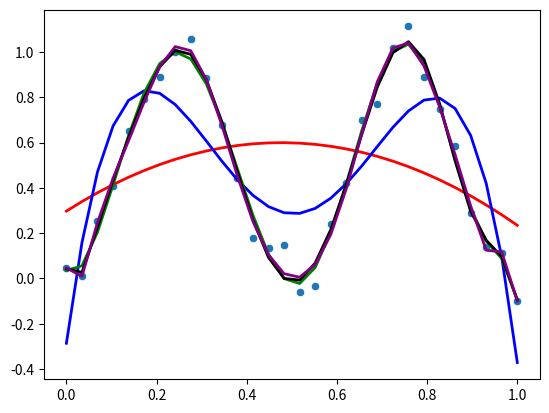

Python code for this plot:
from scipy.optimize import curve_fit
import matplotlib as mpl
import matplotlib.pyplot as plt
import numpy as np
from numpy import arange
from pylab import cm
import seaborn as sns

variance = 0.07

def function(x, a):
	return np.sin(2 * np.pi * x) ** 2 + a

def sample(x):
	return np.linspace(start=0, stop=1, num=x)

def degree_2(x, a, b, c):
	return (a * x) + (b * x ** 2) + c

def degree_5(x, a, b, c, d, e, f):
	return (a * x) + (b * x**2) + (c * x**3) + (d * x**4) + (e * x**5) + f

def degree_10(x, a, b, c, d, e, f, g, h, i, j, k, l):
	return (a * x) + (b * x**2) + (c * x**3) + (d * x**4) + (e * x**5) + (f * x**6) + (g * x**7) + (h * x**8) \
	       + (i * x**8) + (j * x**9) + (k * x**10) + l

def degree_14(x, a, b, c, d, e, f, g, h, i, j, k, l, m, n, o):
	return (a * x) + (b * x**2) + (c * x**3) + (d * x**4) + (e * x**5) + (f * x**6) + (g * x**7) + (h * x**8)\
	       + (i * x**8) + (j * x**9) + (k * x**11) + (l * x**12) + (m * x**13) + (n * x**14) + o

def degree_18(x, a, b, c, d, e, f, g, h, i, j, k, l, m, n, o, p, q, r, s):
	return (a * x) + (b * x**2) + (c * x**3) + (d * x**4) + (e * x**5) + (f * x**6) + (g * x**7) + (h * x**8)\
	       + (i * x**8) + (j * x**9) + (k * x**11) + (l * x**12) + (m * x**13) + (n * x**14) + (o * x**15)\
	       + (p * x**16) + (q * x**17) + (r * x**18) + s


if __name__ == '__main__':
	plot1 = plt.figure(1)
	x_data = sample(30)
	noise = np.random.normal(0, variance, x_data.shape)
	y_data = function(x_data, noise)
	sns.scatterplot(x=x_data, y=y_data)
	pars_2, cov_2 = curve_fit(f=degree_2, xdata=x_data, ydata=y_data, bounds=(-np.inf, np.inf))
	sns.lineplot(x=x_data, y=degree_2(x_data, *pars_2), linewidth=2, color='red')
	pars_5, cov_5 = curve_fit(f=degree_5, xdata=x_data, ydata=y_data, bounds=(-np.inf, np.inf))
	sns.lineplot(x=x_data, y=degree_5(x_data, *pars_5), linewidth=2, color='blue')
	pars_10, cov_10 = curve_fit(f=degree_10, xdata=x_data, ydata=y_data, bounds=(-np.inf, np.inf))
	sns.lineplot(x=x_data, y=degree_10(x_data, *pars_10), linewidth=2, color='green')
	pars_14, cov_14 = curve_fit(f=degree_14, xdata=x_data, ydata=y_data, bounds=(-np.inf, np.inf))
	sns.lineplot(x=x_data, y=degree_14(x_data, *pars_14), linewidth=2, color='black')
	pars_18, cov_18 = curve_fit(f=degree_18, xdata=x_data, ydata=y_data, bounds=(-np.inf, np.inf))
	sns.lineplot(x=x_data, y=degree_18(x_data, *pars_18), linewidth=2, color='purple')
	plt.show()
